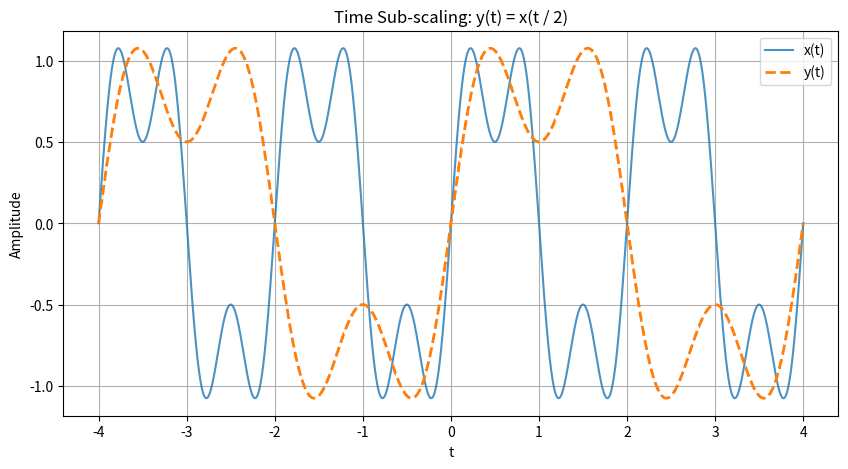

Write the Python code that produced this figure.
import numpy as np
import matplotlib.pyplot as plt

# ----------------------------
# Time axis
# ----------------------------
T_MIN, T_MAX, N = -4.0, 4.0, 4001


def x_of_t(t: np.ndarray) -> np.ndarray:
    """
    Base signal x(t): sinusoidal signal
    """
    return (
        np.sin(2 * np.pi * 0.5 * t)
        + 0.5 * np.sin(2 * np.pi * 1.5 * t)
    )


# ==========================================================
# ANSWER IMPLEMENTATION
# ==========================================================

def interpolate_signal(
    t_original: np.ndarray,
    x_original: np.ndarray,
    t_query: np.ndarray
) -> np.ndarray:
    """
    Interpolate using average of two neighboring samples.
    """
    # Calculate step size
    dt = (t_original[-1] - t_original[0]) / (len(t_original) - 1)
    
    # Find exact floating-point index for queried times
    idx_exact = (t_query - t_original[0]) / dt
    
    # Get left and right nearest integer indices
    idx_left = np.floor(idx_exact).astype(int)
    idx_right = np.ceil(idx_exact).astype(int)
    
    # Identify values that fall within the original time range
    valid_mask = (idx_exact >= 0) & (idx_exact <= len(t_original) - 1)
    
    # Clip indices to avoid out-of-bounds errors during array access
    idx_left = np.clip(idx_left, 0, len(t_original) - 1)
    idx_right = np.clip(idx_right, 0, len(t_original) - 1)
    
    # Calculate average of the nearest left and right values
    y_query = 0.5 * (x_original[idx_left] + x_original[idx_right])
    
    # Ignore values beyond the specified time range
    y_query[~valid_mask] = 0.0
    
    return y_query


def time_scale(
    t: np.ndarray,
    x: np.ndarray,
    k: int
) -> np.ndarray:
    """
    Time sub-scaling:
        y(t) = x(t / k)
    """
    t_query = t / k
    return interpolate_signal(t, x, t_query)


def plot_pair(t: np.ndarray, x: np.ndarray, y: np.ndarray, title: str):
    """
    Plot graphs.
    """
    plt.figure(figsize=(10, 5))
    plt.plot(t, x, label="x(t)", alpha=0.8)
    plt.plot(t, y, label="y(t)", linestyle="--", linewidth=2)
    plt.title(title)
    plt.xlabel("t")
    plt.ylabel("Amplitude")
    plt.legend()
    plt.grid(True)


# ----------------------------
# Main
# ----------------------------
def main():
    t = np.linspace(T_MIN, T_MAX, N)
    x = x_of_t(t)

    k = 2   # sub-scaling factor
    y = time_scale(t, x, k)

    plot_pair(
        t,
        x,
        y,
        title=f"Time Sub-scaling: y(t) = x(t / {k})"
    )
    plt.show()


if __name__ == "__main__":
    main()
